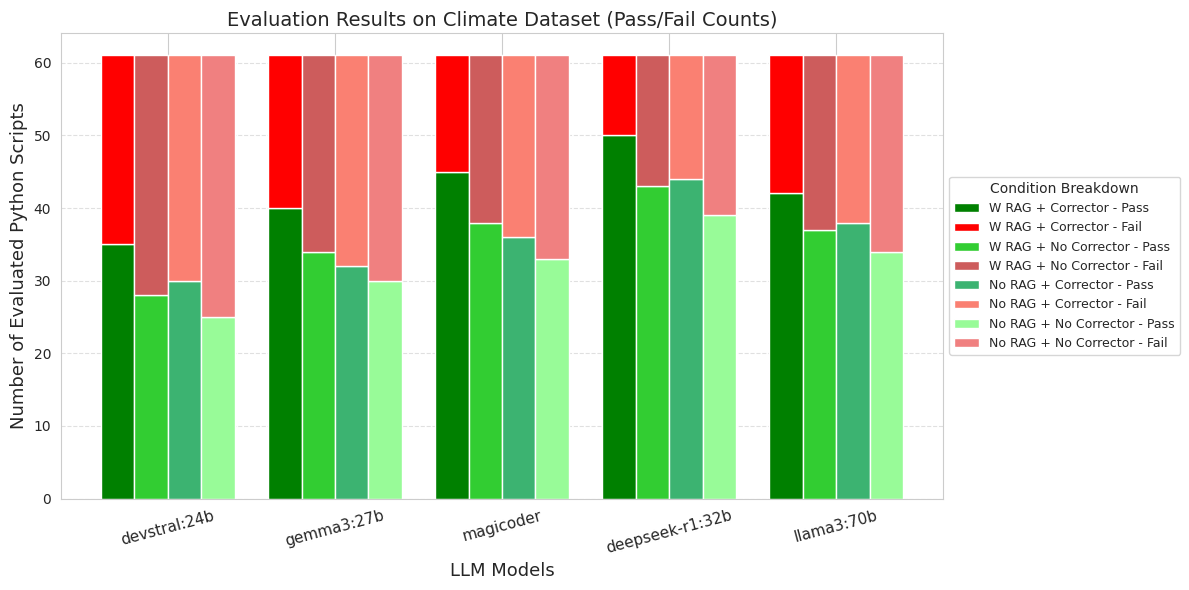

Write Python code to recreate this figure.
import matplotlib.pyplot as plt
import seaborn as sns
import numpy as np
import pandas as pd
import os

# Dummy placeholders (populate from actual reading logic above)
# These should already be filled based on your CSV parsing code
categories = ['devstral:24b', 'gemma3:27b', 'magicoder', 'deepseek-r1:32b', 'llama3:70b']

w_rag_and_corrector = {'Pass': [35, 40, 45, 50, 42], 'Fail': [26, 21, 16, 11, 19]}
with_rag_and_without_corrector = {'Pass': [28, 34, 38, 43, 37], 'Fail': [33, 27, 23, 18, 24]}
without_rag_and_with_corrector = {'Pass': [30, 32, 36, 44, 38], 'Fail': [31, 29, 25, 17, 23]}
without_rag_and_corrector = {'Pass': [25, 30, 33, 39, 34], 'Fail': [36, 31, 28, 22, 27]}

# Bar width and position
n = len(categories)
bar_width = 0.2
x = np.arange(n)

sns.set_style('whitegrid')
fig, ax = plt.subplots(figsize=(12, 6))

# Shifted bar positions
positions = [
    x - 1.5 * bar_width,
    x - 0.5 * bar_width,
    x + 0.5 * bar_width,
    x + 1.5 * bar_width
]

# Plot 4 sets of stacked bars
bars1_pass = ax.bar(positions[0], w_rag_and_corrector['Pass'], width=bar_width, color='green', label='W RAG + Corrector - Pass')
bars1_fail = ax.bar(positions[0], w_rag_and_corrector['Fail'], width=bar_width, bottom=w_rag_and_corrector['Pass'], color='red', label='W RAG + Corrector - Fail')

bars2_pass = ax.bar(positions[1], with_rag_and_without_corrector['Pass'], width=bar_width, color='limegreen', label='W RAG + No Corrector - Pass')
bars2_fail = ax.bar(positions[1], with_rag_and_without_corrector['Fail'], width=bar_width, bottom=with_rag_and_without_corrector['Pass'], color='indianred', label='W RAG + No Corrector - Fail')

bars3_pass = ax.bar(positions[2], without_rag_and_with_corrector['Pass'], width=bar_width, color='mediumseagreen', label='No RAG + Corrector - Pass')
bars3_fail = ax.bar(positions[2], without_rag_and_with_corrector['Fail'], width=bar_width, bottom=without_rag_and_with_corrector['Pass'], color='salmon', label='No RAG + Corrector - Fail')

bars4_pass = ax.bar(positions[3], without_rag_and_corrector['Pass'], width=bar_width, color='palegreen', label='No RAG + No Corrector - Pass')
bars4_fail = ax.bar(positions[3], without_rag_and_corrector['Fail'], width=bar_width, bottom=without_rag_and_corrector['Pass'], color='lightcoral', label='No RAG + No Corrector - Fail')

# Labels
ax.set_xticks(x)
ax.set_xticklabels(categories, rotation=15, fontsize=11)

ax.set_xlabel('LLM Models', fontsize=13)
ax.set_ylabel('Number of Evaluated Python Scripts', fontsize=13)
ax.set_title('Evaluation Results on Climate Dataset (Pass/Fail Counts)', fontsize=14)

# Legend
ax.legend(loc='center left', bbox_to_anchor=(1, 0.5), fontsize=9, title='Condition Breakdown')

# Grid and layout
ax.grid(axis='y', linestyle='--', alpha=0.6)
plt.tight_layout()
plt.savefig('climate_model_bar_chart_grouped_stacked.pdf', bbox_inches='tight')
plt.show()
